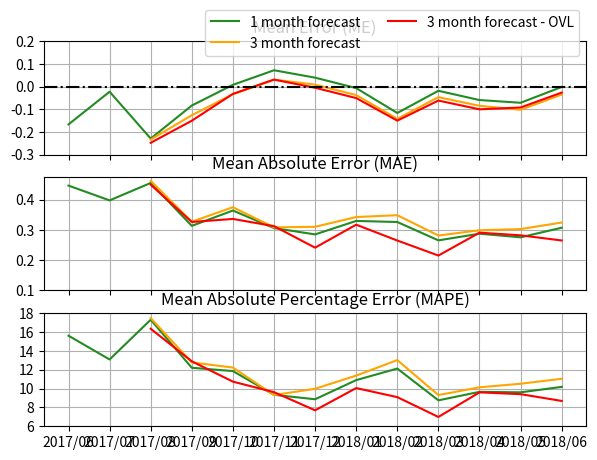
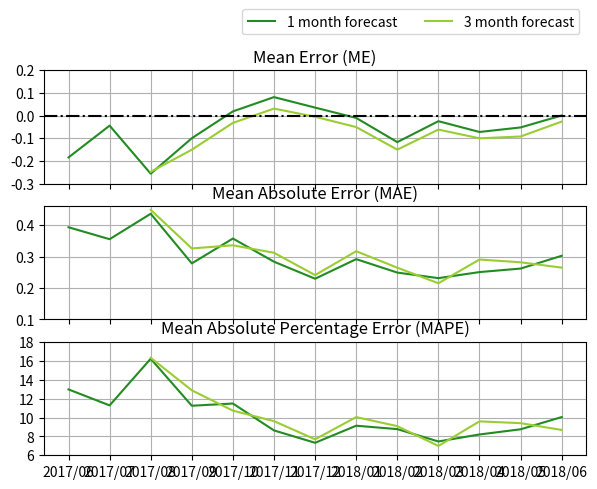

Recreate these plots in Python, in order.
import numpy as np
import pandas as pd
import matplotlib.pyplot as plt

dates_1 = ['2017/06','2017/07','2017/08','2017/09','2017/10', '2017/11', '2017/12', '2018/01', '2018/02', '2018/03', '2018/04', '2018/05', '2018/06']
me_1 = [-0.166970, -0.022727, -0.229574, -0.083725, 0.007670,  0.072039,0.039394,-0.006768,-0.116633,-0.018598,-0.059495,-0.071546,-0.001782]
mea_1 = [0.446364, 0.397475, 0.455106, 0.313333, 0.363981, 0.306019,0.285051,0.329596,0.326020,0.265327,0.287374,0.275464,0.307129]
mape_1 = [15.596935,    13.079493,    17.291122, 12.201216, 11.850450, 9.333789,8.863201,10.892313,12.116353,8.749178,9.647717,9.599589,10.173860]

dates_3 = ['2017/08','2017/09','2017/10','2017/11','2017/12','2018/01', '2018/02', '2018/03', '2018/04', '2018/05', '2018/06']
me_3 = [-0.233830, -0.126569, -0.033883, 0.030485, 0.008586, -0.037576,-0.142449,-0.046822,-0.084949,-0.102371,-0.035347]
mea_3 = [0.461915, 0.326961, 0.374854, 0.308350, 0.310202, 0.342424,0.348571,0.281402,0.298687,0.302577,0.324257]
mape_3 = [17.462635, 12.766415, 12.221456, 9.307043, 9.974090, 11.372862,13.015509,9.306178,10.128281,10.507583,11.032033]

# 24, 25, 24, 26, 26, 26, 25, 25, 25, 27, 25, 25, 26
dates_1 = ['2017/06','2017/07','2017/08','2017/09','2017/10', '2017/11', '2017/12', '2018/01', '2018/02', '2018/03', '2018/04', '2018/05', '2018/06']
me_1_ovl = [-0.184800, -0.044400, -0.256667, -0.100000, 0.018462, 0.081538, 0.035200, -0.010400, -0.117200, -0.024815, -0.072400, -0.052400, 0.000385]
mea_1_ovl = [0.393600, 0.355600, 0.436667, 0.278462, 0.357692, 0.283846, 0.229600, 0.292000, 0.249200,0.231481,0.250800, 0.262000, 0.302692]
mape_1_ovl = [12.979564, 11.286014, 16.230907, 11.249750, 11.486153, 8.633658, 7.323471, 9.133035, 8.772886,7.463710,8.205743,8.754729, 10.048227]

dates_3 = ['2017/08','2017/09','2017/10','2017/11','2017/12','2018/01', '2018/02', '2018/03', '2018/04', '2018/05', '2018/06']
me_3_ovl = [-0.248333, -0.150769, -0.032308, 0.030769, -0.005200,-0.050800, -0.150400, -0.061852, -0.100400, -0.092400, -0.026538]
mea_3_ovl = [0.449167,0.326154, 0.336154, 0.312308, 0.241200, 0.317200, 0.264800, 0.215185, 0.290800, 0.282000,0.265000]
mape_3_ovl = [16.332842,12.883652, 10.730284, 9.616603, 7.691941, 10.046955, 9.088268, 6.988112, 9.594157, 9.402963,8.685974]

# plotting

# mape_3 = [11.372862,13.015509,9.306178,10.128281,10.507583,11.032033]
# mape_3_ovl = [10.046955, 9.088268, 6.988112, 9.594157, 9.402963,8.685974]

# print ('1-month overall accuracy %f' % (100 - np.mean(mape_1)))
# print ('1-month overall accuracy for ovl %f' % (100 - np.mean(mape_1_ovl)))
#
# print ('3-month overall accuracy %f' % (100 - np.mean(mape_3)))
# print ('3-month overall accuracy for ovl %f' % (100 - np.mean(mape_3_ovl)))

f, axs = plt.subplots(3, 1, sharex=True, figsize = (7, 5))

# axs[0].plot(dates_1, me_1, linestyle = '-', label = '1 month forecast')
# axs[0].plot(dates_3, me_3, label = '3 month forecast')

axs[0].plot(dates_1, me_1, linestyle = '-', label = '1 month forecast', color = 'forestgreen')
axs[0].plot(dates_3, me_3, label = '3 month forecast', color = 'orange' )
axs[0].plot(dates_3, me_3_ovl, linestyle = '-', label = '3 month forecast - OVL', color = 'red')

axs[0].axhline(y = 0, color = 'k', linestyle='dashdot')
axs[0].grid(True)
axs[0].set_yticks(np.arange(-0.30, 0.30, step = 0.1))
axs[0].set_title('Mean Error (ME)')


axs[1].plot(dates_1, mea_1, linestyle = '-', label = '1 month forecast', color = 'forestgreen')
axs[1].plot(dates_3, mea_3, label = '3 month forecast', color = 'orange')
axs[1].plot(dates_3, mea_3_ovl, linestyle = '-', label = '3 month forecast - OVL', color = 'red')

axs[1].grid(True)
axs[1].set_yticks(np.arange(0.1, 0.5, step = 0.1))
axs[1].set_title('Mean Absolute Error (MAE)')


axs[2].plot(dates_1, mape_1, linestyle = '-', label = '1 month forecast', color = 'forestgreen')
axs[2].plot(dates_3, mape_3, label = '3 month forecast', color = 'orange')
axs[2].plot(dates_3, mape_3_ovl, linestyle = '-', label = '3 month forecast - OVL', color = 'red')

axs[2].grid(True)
axs[2].set_yticks(np.arange(6, 20, step = 2))
axs[2].set_title('Mean Absolute Percentage Error (MAPE)')

axs.flatten()[2].legend(loc='upper right', bbox_to_anchor=(1, 3.74), ncol=2)
#######################################################

f, axs_ovl = plt.subplots(3, 1, sharex=True, figsize = (7, 5))

axs_ovl[0].plot(dates_1, me_1_ovl, linestyle = '-', label = '1 month forecast', color = 'forestgreen')
axs_ovl[0].plot(dates_3, me_3_ovl, label = '3 month forecast', color = 'yellowgreen' )

axs_ovl[0].axhline(y = 0, color = 'k', linestyle='dashdot')
axs_ovl[0].grid(True)
axs_ovl[0].set_yticks(np.arange(-0.30, 0.30, step = 0.1))
axs_ovl[0].set_title('Mean Error (ME)')

# axs[1].plot(dates_1, mea_1, linestyle = '-', label = '1 month forecast')
# axs[1].plot(dates_3, mea_3, label = '3 month forecast')
# axs[1].axhline(y = 0, color = 'k', linestyle='dashdot')

axs_ovl[1].plot(dates_1, mea_1_ovl, linestyle = '-', label = '1 month forecast', color = 'forestgreen')
axs_ovl[1].plot(dates_3, mea_3_ovl, label = '3 month forecast', color = 'yellowgreen')

axs_ovl[1].grid(True)
axs_ovl[1].set_yticks(np.arange(0.1, 0.5, step = 0.1))
axs_ovl[1].set_title('Mean Absolute Error (MAE)')

# axs[2].plot(dates_1, mape_1, linestyle = '-', label = '1 month forecast')
# axs[2].plot(dates_3, mape_3, label = '3 month forecast')
# axs[1].axhline(y = 0, color = 'k', linestyle='dashdot')

axs_ovl[2].plot(dates_1, mape_1_ovl, linestyle = '-', label = '1 month forecast', color = 'forestgreen')
axs_ovl[2].plot(dates_3, mape_3_ovl, label = '3 month forecast', color = 'yellowgreen')

axs_ovl[2].grid(True)
axs_ovl[2].set_yticks(np.arange(6, 20, step = 2))
axs_ovl[2].set_title('Mean Absolute Percentage Error (MAPE)')

axs_ovl.flatten()[2].legend(loc='upper right', bbox_to_anchor=(1, 4.0), ncol=2)

# plt.figlegend(loc = 'lower center', bbox_to_anchor = (0.5, 0.00002))
plt.tight_layout()
plt.show()
